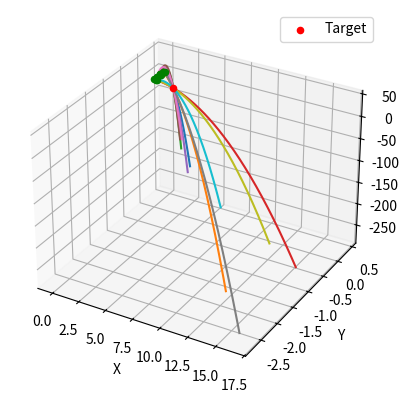

The matplotlib source for this figure:
from typing import Literal
import matplotlib.pyplot as plt
import numpy as np


def create_points(base_pt, len_x, len_y, len_z, volume_res, endpoint=False, idx: Literal['xy', 'ij'] ='ij'):
    return np.stack(np.meshgrid(
        np.linspace(base_pt[0], base_pt[0] + len_x, int(volume_res * len_x), endpoint=endpoint),
        np.linspace(base_pt[1], base_pt[1] + len_y, int(volume_res * len_y), endpoint=endpoint),
        np.linspace(base_pt[2], base_pt[2] + len_z, int(volume_res * len_z), endpoint=endpoint),
        indexing=idx),
        axis=-1)


def calculate_velocity_vector(start_pt: np.ndarray, end_pt: np.ndarray, vert_vel: float, g=9.81):
    delta = end_pt - start_pt
    time_arr = np.roots([0.5 * g, -vert_vel, delta[2]])
    time_arr = time_arr[np.isreal(time_arr)]
    assert(len(time_arr) > 0)
    time_hit = max(time_arr)

    return np.array([delta[0] / time_hit, delta[1] / time_hit, vert_vel])


def calculate_launch_point_and_velocity_vectors(base_pt, len_x, len_y, len_z, volume_res, target_pt, v_min, v_max, vel_res, endpoint=False, g=9.81):
    launch_point_and_velocities = []
    launch_pts = create_points(base_pt, len_x, len_y, len_z, volume_res, endpoint=endpoint)
    launch_pts = launch_pts.reshape(np.prod(launch_pts.shape[:-1]), launch_pts.shape[-1])

    for launch_pt in launch_pts:
        for vertical_vel in np.linspace(v_min, v_max, int((v_max - v_min) * vel_res), endpoint=endpoint):
            vel_vec = calculate_velocity_vector(launch_pt, target_pt, vertical_vel, g=g)
            launch_point_and_velocities.append((launch_pt, vel_vec))

    return np.array(launch_point_and_velocities)


def plot_trajectory(target_pt, vel_start_combos, max_t, g=9.81):
    t_pts = np.linspace(0, max_t, 500)
    fig = plt.figure()
    ax = fig.add_subplot(111, projection='3d')

    for start_vel in vel_start_combos:
        start_x, start_y, start_z = start_vel[0, :]
        vel_x, vel_y, vel_z = start_vel[1, :]
        ax.scatter(start_x, start_y, start_z, c='g', marker='o')

        x = start_x + vel_x * t_pts
        y = start_y + vel_y * t_pts
        z = start_z + vel_z * t_pts - 0.5 * g * t_pts**2

        ax.plot(x, y, z)

    ax.scatter(*target_pt, c='r', marker='o', label='Target')
    ax.set_xlabel('X')
    ax.set_ylabel('Y')
    ax.set_zlabel('Z')
    ax.legend()
    plt.show()


if __name__ == "__main__":
    g = 0.98219  # local gravitational acceleration in Trondheim at 45m according to WolframAlpha 
    base_pt = np.array([-0.2, 0.1, 1.2])
    dim_lengths = (0.4, 0.4, 0.4)
    volume_res = 10
    target_pt = np.array([2.0, 0.0, 1.0])
    vel_limits = (1.0, 10.0)
    vel_res = 10

    launch_point_and_velocities = calculate_launch_point_and_velocity_vectors(base_pt, *dim_lengths, volume_res, target_pt, *vel_limits, vel_res, g=g)

    num_samples = 10
    max_traj_time = 25
    sample_idxs = np.random.choice(len(launch_point_and_velocities) - 1, num_samples, replace=False)
    sample_launch_data = launch_point_and_velocities[sample_idxs, :, :]

    plot_trajectory(target_pt, sample_launch_data, max_traj_time, g=g)
